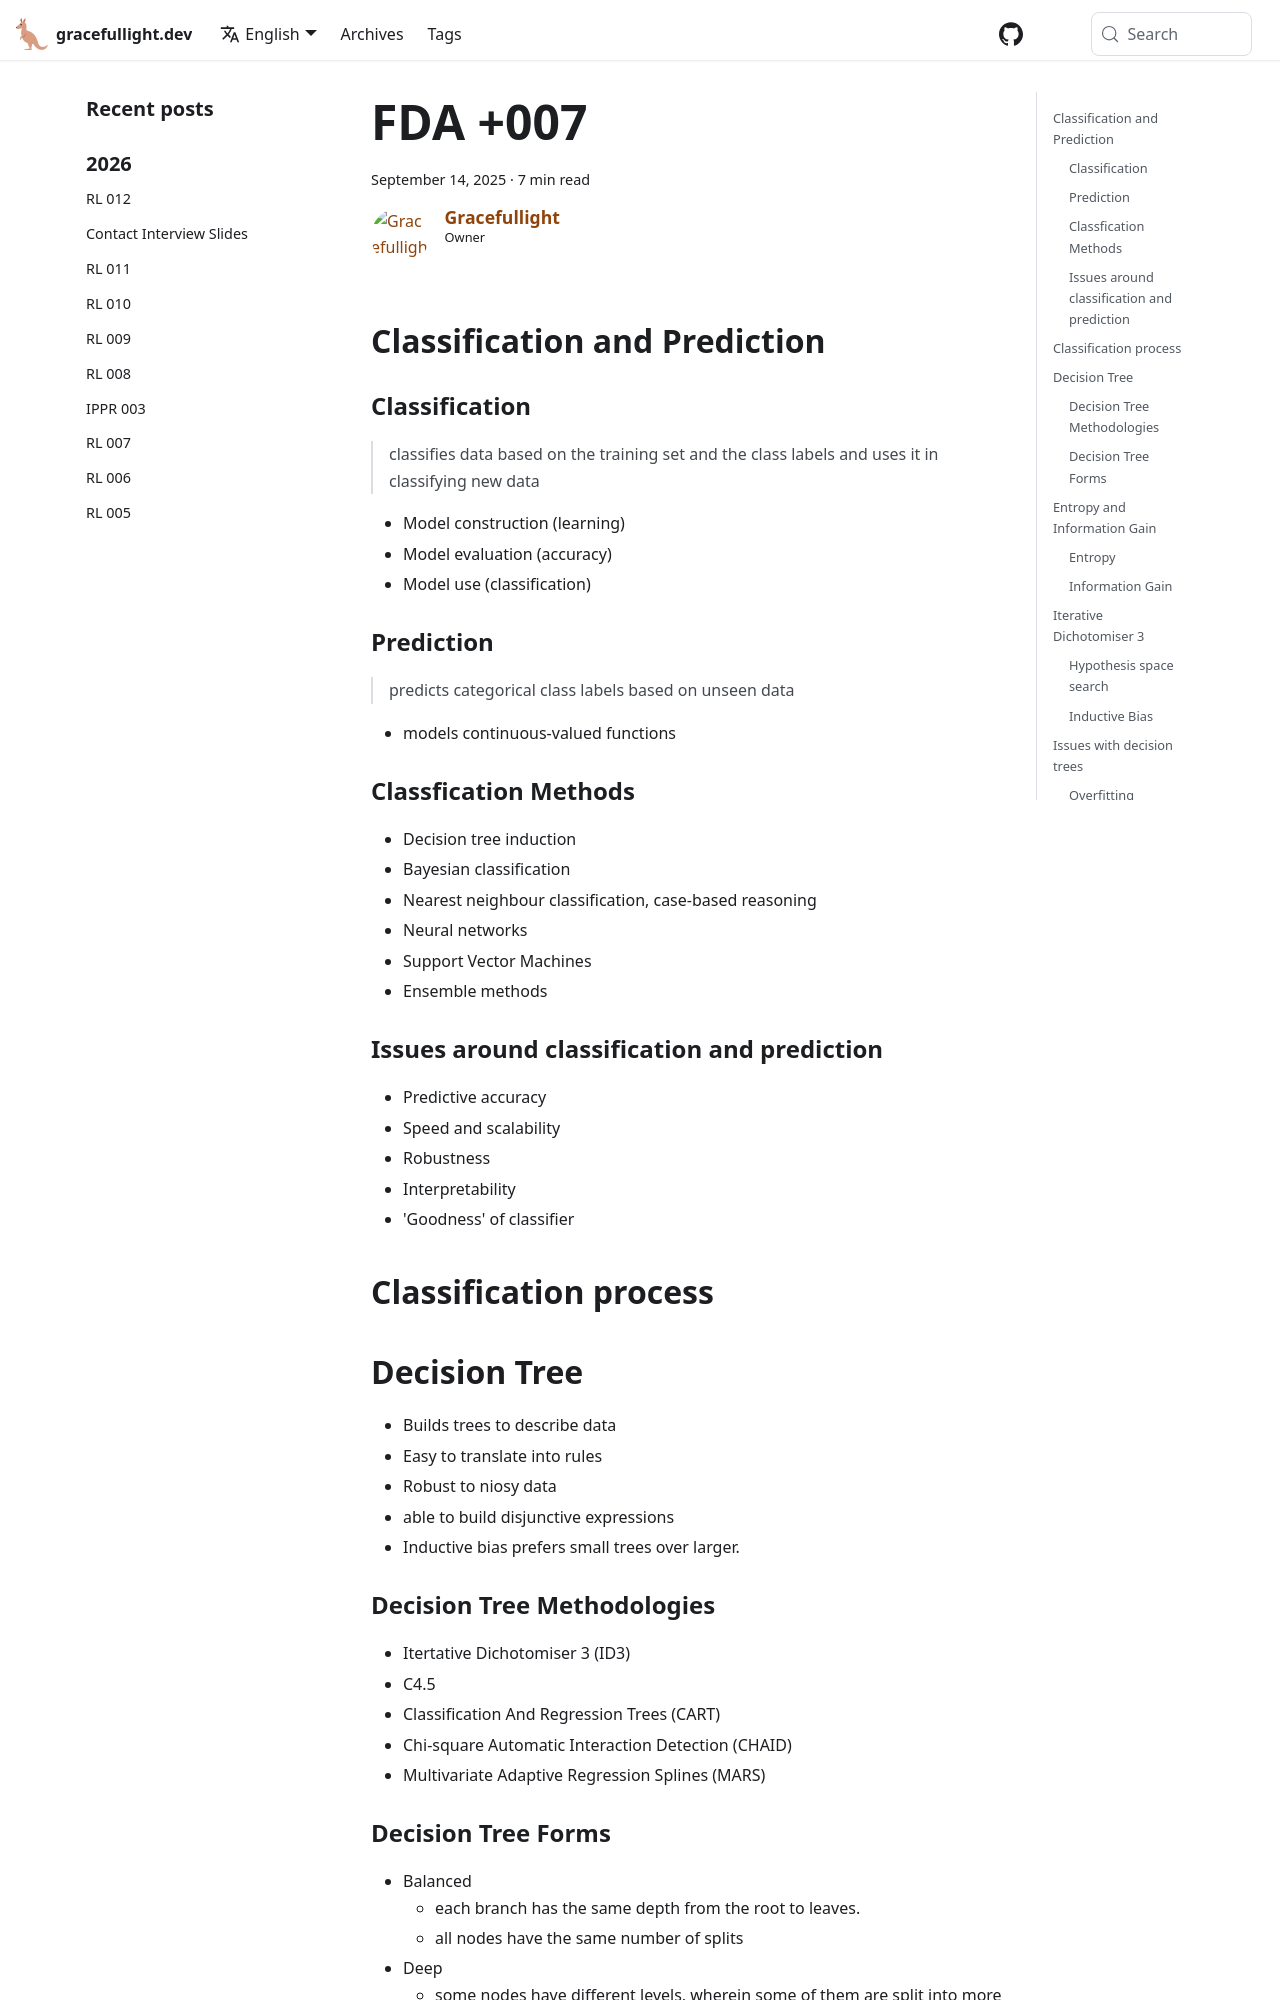

repository: gracefullight/gracefullight.github.io · page: 2025/09/14/fundamentals-of-data-analytics-007/index.html · generator: docusaurus

---
title: FDA +007
date: 2025-09-14T20:26:05.674+10:00
description: Fundamentals of data analytics +007
authors: me
tags:
  - fda
---

## Classification and Prediction

### Classification

> classifies data based on the training set and the class labels and uses it in classifying new data

- Model construction (learning)
- Model evaluation (accuracy)
- Model use (classification)

### Prediction

> predicts categorical class labels based on unseen data

- models continuous-valued functions

### Classfication Methods

- Decision tree induction
- Bayesian classification
- Nearest neighbour classification, case-based reasoning
- Neural networks
- Support Vector Machines
- Ensemble methods

### Issues around classification and prediction

- Predictive accuracy
- Speed and scalability
- Robustness
- Interpretability
- 'Goodness' of classifier

## Classification process

```mermaid
graph LR
 
  Dataset[(Data set)] --> Training[(Training)] 
    Training ----> DeriveClassifier([Derive Classifier])

  Dataset --> Testing[(Testing Data)]
    Testing -----> EstimateAccuracy

  NewData[(New Data)] --> DeriveClassifier --> ClassValue(Class value)

  DeriveClassifier --> EstimateAccuracy(Estimate Accuracy)
```

## Decision Tree

- Builds trees to describe data
- Easy to translate into rules
- Robust to niosy data
- able to build disjunctive expressions
- Inductive bias prefers small trees over larger.

### Decision Tree Methodologies

- Itertative Dichotomiser 3 (ID3)
- C4.5
- Classification And Regression Trees (CART)
- Chi-square Automatic Interaction Detection (CHAID)
- Multivariate Adaptive Regression Splines (MARS)

### Decision Tree Forms

- Balanced
  - each branch has the same depth from the root to leaves.
  - all nodes have the same number of splits
- Deep
  - some nodes have different levels, wherein some of them are split into more branches.
- Bushy
  - split into multi-way from the root
  - undesirable because the split may lead to small numbers of instance in each leaf node.

## Entropy and Information Gain
